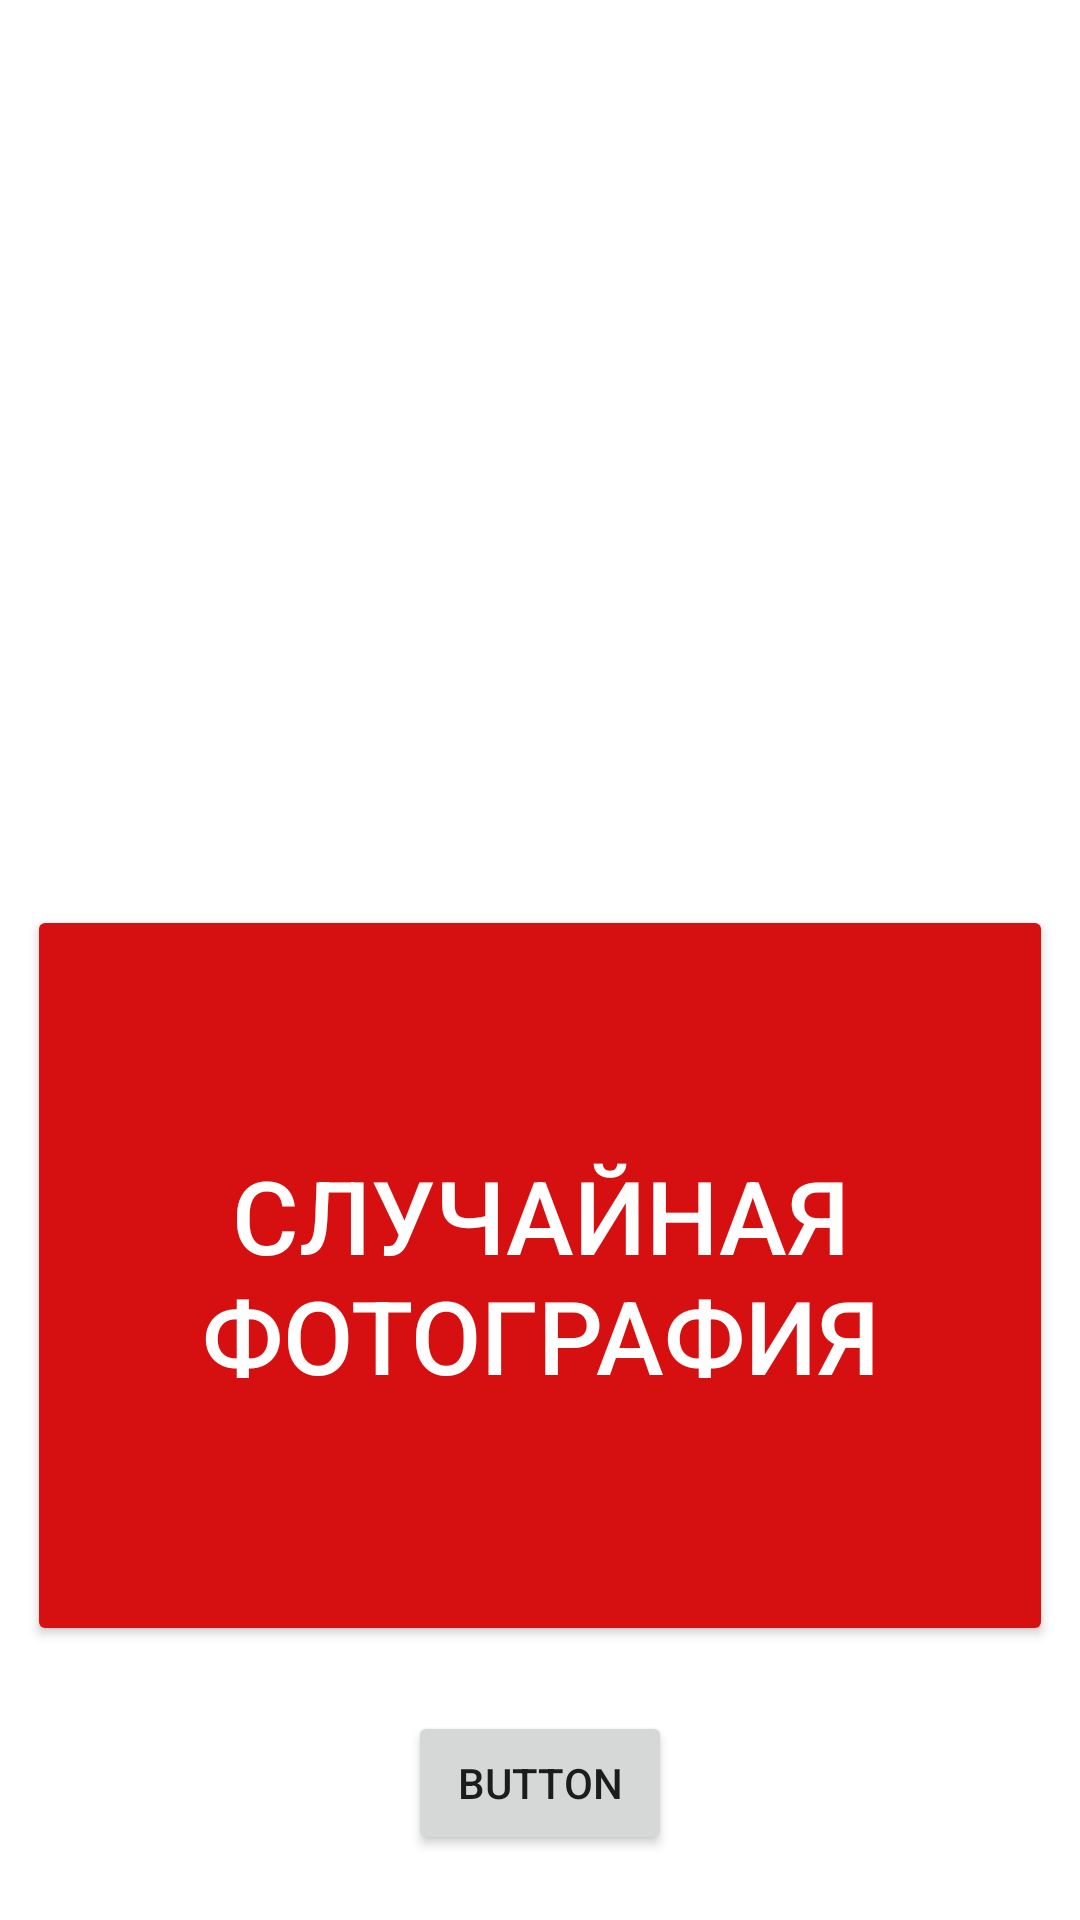

Here is an Android app screen rendered from its layout file. Give the layout XML and the strings, colors and styles it references.
<!-- AndroidManifest.xml: application theme Theme.My_appication2 -->
<!-- res/layout/main_fragment.xml -->
<?xml version="1.0" encoding="utf-8"?>
<androidx.constraintlayout.widget.ConstraintLayout xmlns:android="http://schemas.android.com/apk/res/android"
    xmlns:app="http://schemas.android.com/apk/res-auto"
    xmlns:tools="http://schemas.android.com/tools"
    android:id="@+id/main"
    android:layout_width="match_parent"
    android:layout_height="match_parent"
    tools:context=".ui.main.MainFragment">

    <Button
        android:id="@+id/button"
        android:layout_width="342dp"
        android:layout_height="247dp"
        android:backgroundTint="#D61010"
        android:onClick="onCLick"
        android:text="Случайная фотография"
        android:textColor="#FFFFFF"
        android:textSize="34sp"
        app:layout_constraintBottom_toBottomOf="parent"
        app:layout_constraintEnd_toEndOf="parent"
        app:layout_constraintHorizontal_bias="0.492"
        app:layout_constraintStart_toStartOf="parent"
        app:layout_constraintTop_toTopOf="parent"
        app:layout_constraintVertical_bias="0.768" />

    <ImageView
        android:id="@+id/imageView"
        android:layout_width="0dp"
        android:layout_height="0dp"
        android:visibility="invisible"
        app:layout_constraintBottom_toTopOf="@+id/button"
        app:layout_constraintEnd_toEndOf="parent"
        app:layout_constraintStart_toStartOf="parent"
        app:layout_constraintTop_toTopOf="parent"
        tools:src="@tools:sample/avatars" />

    <Button
        android:id="@+id/button3"
        android:layout_width="wrap_content"
        android:layout_height="wrap_content"
        android:text="Button"
        app:layout_constraintBottom_toBottomOf="parent"
        app:layout_constraintEnd_toEndOf="parent"
        app:layout_constraintStart_toStartOf="parent"
        app:layout_constraintTop_toBottomOf="@+id/button" />

</androidx.constraintlayout.widget.ConstraintLayout>
<!-- resources referenced by this layout -->
<resources>
  <style name="Theme.My_appication2" parent="Theme.MaterialComponents.DayNight.DarkActionBar">
          
          <item name="colorPrimary">@color/purple_500</item>
          <item name="colorPrimaryVariant">@color/purple_700</item>
          <item name="colorOnPrimary">@color/white</item>
          
          <item name="colorSecondary">@color/teal_200</item>
          <item name="colorSecondaryVariant">@color/teal_700</item>
          <item name="colorOnSecondary">@color/black</item>
          
          <item name="android:statusBarColor" tools:targetApi="l">?attr/colorPrimaryVariant</item>
          
      </style>
  <!-- not gathered from this repository: default colours our renderer supplied (Android Studio template values) -->
  <color name="purple_500">#FF6200EE</color>
  <color name="purple_700">#FF3700B3</color>
  <color name="teal_200">#FF03DAC5</color>
  <color name="teal_700">#FF018786</color>
  <color name="black">#FF000000</color>
  <color name="white">#FFFFFFFF</color>
</resources>
